The GitHub repository Funky-UWI/FoliageFixerModel contains a labelled image folder "segmented-dataset" with 11 categories: bacterial spot, early blight, late blight, leaf mold, septoria leaf spot, spider mites two-spotted spider mite, target spot, tomato yellow leaf curl virus, tomato mosaic virus, healthy, powdery mildew. Examples follow, each with its label.

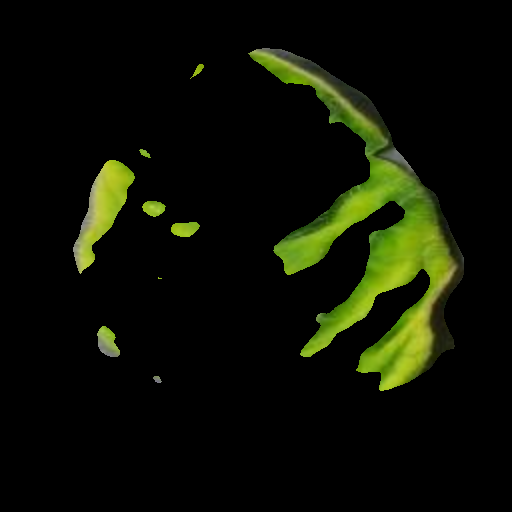
Label: tomato yellow leaf curl virus

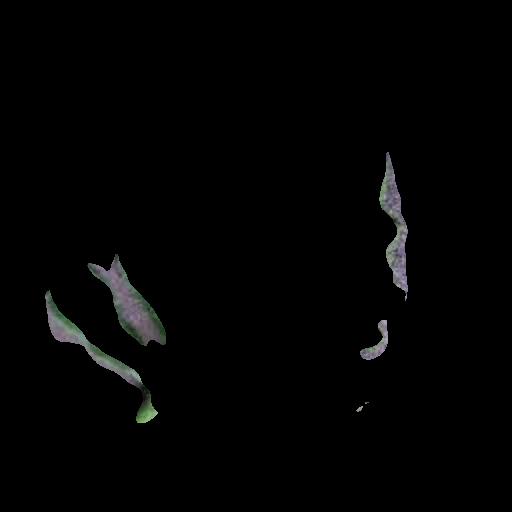
Label: tomato mosaic virus

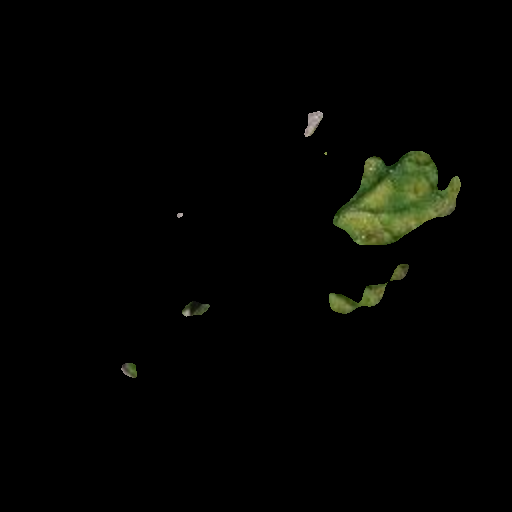
Label: leaf mold

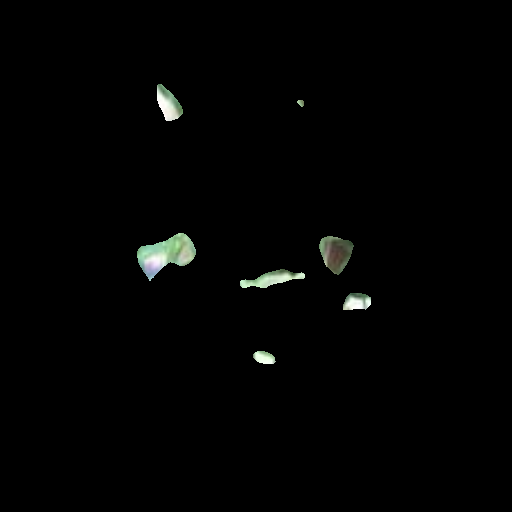
Label: powdery mildew

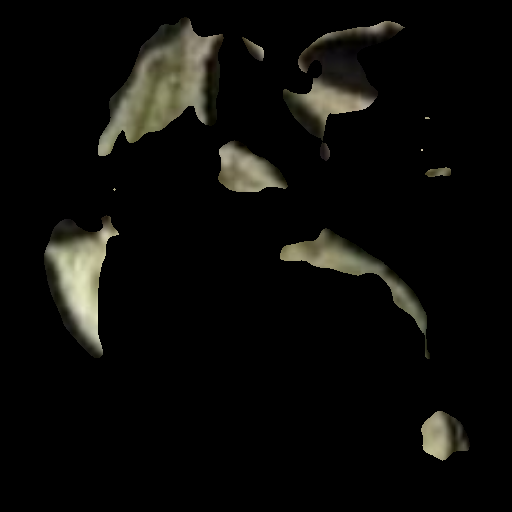
Label: bacterial spot

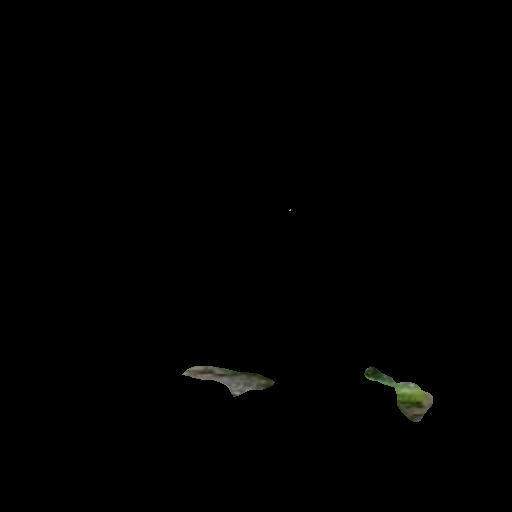
Label: early blight
